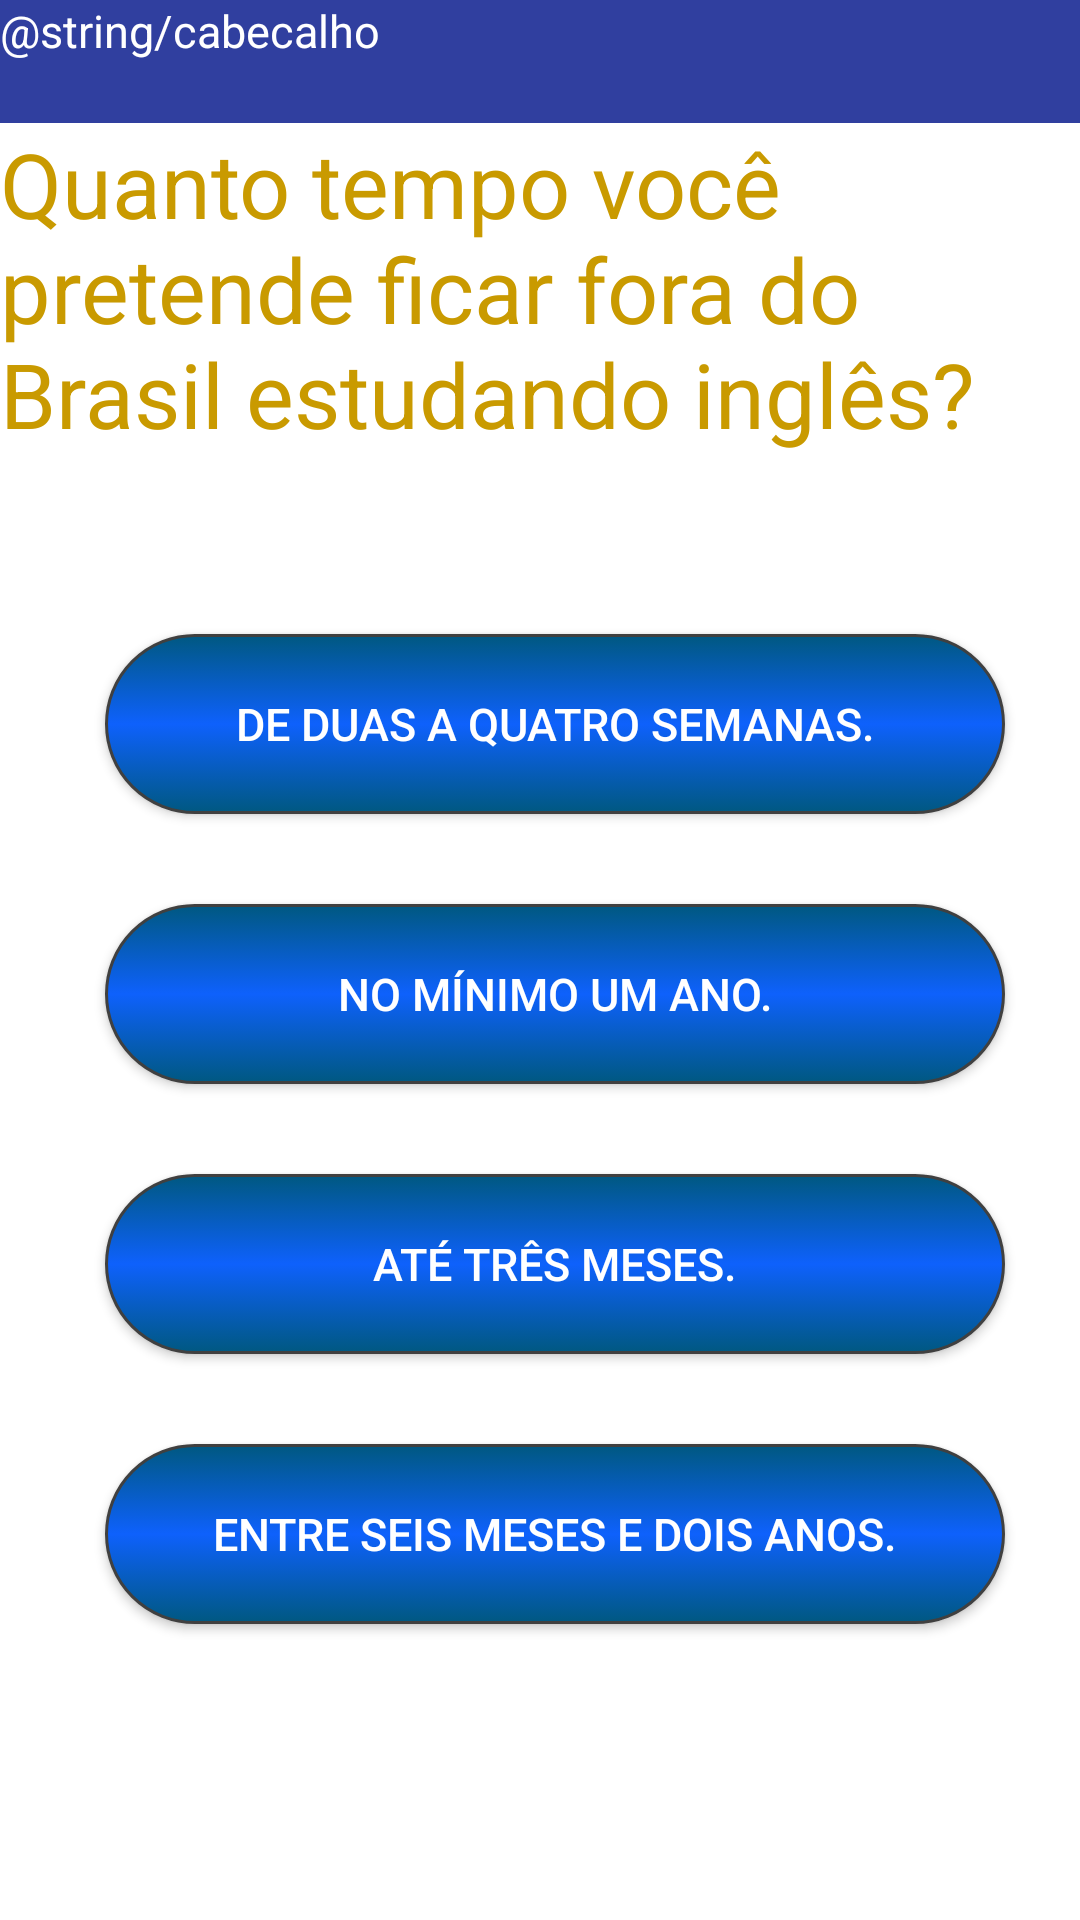

Android layout source for this screen:
<!-- AndroidManifest.xml: application theme AppTheme -->
<!-- res/layout/activity_pergunta_1.xml -->
<?xml version="1.0" encoding="utf-8"?>
<LinearLayout xmlns:android="http://schemas.android.com/apk/res/android"
    xmlns:app="http://schemas.android.com/apk/res-auto"
    xmlns:tools="http://schemas.android.com/tools"
    android:layout_width="match_parent"
    android:layout_height="match_parent"
    android:background="@color/colorAccent"
    android:orientation="vertical"
    android:weightSum="1"
    tools:context="com.example.quiztrip.quiztrip.Pergunta1">

    <TextView
        android:id="@+id/cabeçalho"
        android:layout_width="371dp"
        android:layout_height="41dp"
        android:background="@color/colorPrimaryDark"
        android:text="@string/cabecalho"
        android:textColor="@android:color/background_light"
        android:textSize="15sp" />

    <TextView
        android:id="@+id/per1"
        android:layout_width="match_parent"
        android:layout_height="wrap_content"
        android:textSize="30sp"
        android:ems="10"
        android:inputType="textMultiLine"
        android:text="@string/p1"
        android:textColor="@color/colorPergunta" />

    <Button
        android:id="@+id/bt_p1a"
        android:layout_width="300dp"
        android:layout_height="60dp"
        android:text="@string/p1a"
        android:textColor="@color/colorPreto"
        android:textSize="15dp"
        android:onClick="proxima"
        android:tag="NOVAZELANDIA"
        android:layout_marginTop="60dp"
        android:layout_marginBottom="20dp"
        android:layout_marginLeft="35dp"
        android:background="@drawable/botao_clicavel"/>

    <Button
        android:id="@+id/bt_p1b"
        android:layout_width="300dp"
        android:layout_height="60dp"
        android:text="@string/p1b"
        android:onClick="proxima"
        android:tag="AUSTRALIA"
        android:textColor="@color/colorPreto"
        android:textSize="15dp"
        android:layout_marginTop="10dp"
        android:layout_marginBottom="20dp"
        android:layout_marginLeft="35dp"
        android:background="@drawable/botao_clicavel"/>

    <Button
        android:id="@+id/bt_p1c"
        android:layout_width="300dp"
        android:layout_height="60dp"
        android:text="@string/p1c"
        android:onClick="proxima"
        android:textColor="@color/colorPreto"
        android:textSize="15dp"
        android:tag="INGLATERRA"
        android:layout_marginTop="10dp"
        android:layout_marginBottom="20dp"
        android:layout_marginLeft="35dp"
        android:background="@drawable/botao_clicavel"/>

    <Button
        android:id="@+id/bt_p1d"
        android:layout_width="300dp"
        android:layout_height="60dp"
        android:text="@string/p1d"
        android:onClick="proxima"
        android:textColor="@color/colorPreto"
        android:textSize="15dp"
        android:tag="EUA"
        android:layout_marginTop="10dp"
        android:layout_marginBottom="20dp"
        android:layout_marginLeft="35dp"
        android:background="@drawable/botao_clicavel"/>

</LinearLayout>
<!-- resources referenced by this layout -->
<resources>
  <color name="colorAccent">#ffffff</color>
  <color name="colorPergunta">#c99a00</color>
  <color name="colorPreto">#ffffff</color>
  <color name="colorPrimaryDark">#303F9F</color>
  <!-- drawable botao_clicavel (drawable) -->
  <?xml version="1.0" encoding="utf-8"?>
  <selector xmlns:android="http://schemas.android.com/apk/res/android">
      <item android:state_pressed="true" android:drawable="@drawable/botao_pressionado" />
      <item android:drawable="@drawable/botao" />
  </selector>
  <string name="p1">Quanto tempo você pretende ficar fora do Brasil estudando inglês?</string>
  <string name="p1a">De duas a quatro semanas.</string>
  <string name="p1b">No mínimo um ano.</string>
  <string name="p1c">Até três meses.</string>
  <string name="p1d">Entre seis meses e dois anos.</string>
  <style name="AppTheme" parent="Theme.AppCompat.NoActionBar">
          
          <item name="azulEscuro1">@color/azulEscuro1</item>
          <item name="azulEscuro2">@color/azulEscuro2</item>
          <item name="colorAccent">@color/colorAccent</item>
      </style>
  <!-- drawable botao_pressionado (drawable) -->
  <?xml version="1.0" encoding="utf-8"?>
  <shape xmlns:android="http://schemas.android.com/apk/res/android" android:shape="rectangle">
      <stroke android:width="1dp" android:color="#FF404040" />
      <corners android:radius="50dp" />
      <gradient
          android:startColor="#0e61fc"
          android:centerColor="#005881"
          android:endColor="#0e61fc"
          android:angle="90" />
  </shape>
  <!-- drawable botao (drawable) -->
  <?xml version="1.0" encoding="utf-8"?>
  <shape xmlns:android="http://schemas.android.com/apk/res/android" android:shape="rectangle">
      <stroke android:width="1dp" android:color="#FF404040" />
      <corners android:radius="50dp" />
      <gradient
          android:startColor="#005881"
          android:centerColor="#0e61fc"
          android:endColor="#005881"
          android:angle="90" />
  </shape>
</resources>
